Labelled photos from "bccd_wbc_seg", an image-classification folder in ParthaPratimBanik/An-Automatic-Nucleus-Segmentation-and-CNN-Model-based-Classification-Method-of-White-Blood-Cell. The possible labels are: eosinophil, lymphocyte, monocyte, neutrophil.

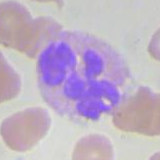
Label: neutrophil

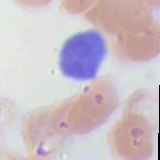
Label: lymphocyte

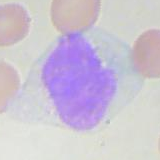
Label: monocyte

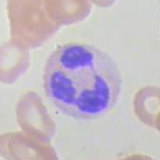
Label: neutrophil

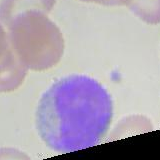
Label: monocyte

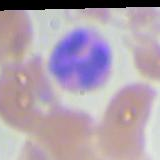
Label: eosinophil
